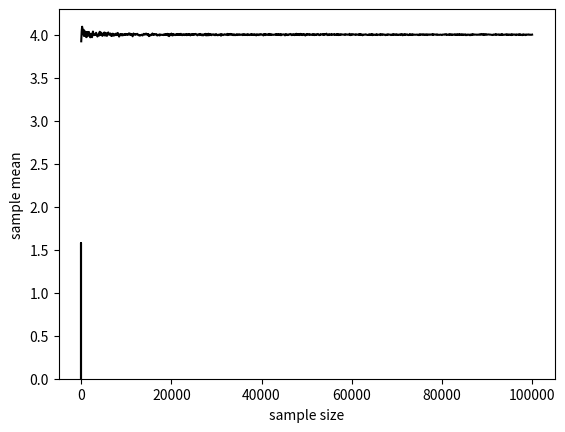

This figure's Python source:
# -*- coding: utf-8 -*-
"""
□ 참고 : 파이썬으로 배우는 통계학 교과서
□ 목적 : 표본평균, 모평균 복습
"""
#%%
# package
import numpy as np
import scipy as sp
from scipy import stats
import pandas as pd
import seaborn as sns
from matplotlib import pyplot as plt
#%%
# 표본평균
population = stats.norm(loc=4, scale=0.8)

sample_mean_array = np.zeros(10000)

np.random.seed(1)
for k in range(0, 10000):
    sample = population.rvs(size=10)
    sample_mean_array[k] = np.mean(sample)

print(sample_mean_array)
print(np.mean(sample_mean_array))
print(np.std(sample_mean_array))
sns.distplot(sample_mean_array,color='black')
plt.show()
#%%
size_array = np.arange(start=10, stop=100100, step=100)
print(size_array)

sample_mean_array_size = np.zeros(len(size_array))
print(sample_mean_array_size)

np.random.seed(1)
for k in range(0, len(size_array)):
    sample = population.rvs(size=size_array[k])
    sample_mean_array_size[k] = np.mean(sample)

plt.plot(size_array, sample_mean_array_size,color='black')
plt.xlabel('sample size')
plt.ylabel('sample mean')
plt.show()
#%%
# 표본평균 계산 사용자 정의 함수
def calc_sample_mean(size, n_trial):
    sample_mean_array = np.zeros(n_trial)
    for i in range(0, n_trial):
        sample = population.rvs(size = size)
        sample_mean_array[i] = np.mean(sample)
    return(sample_mean_array)

np.random.seed(1)
np.mean(calc_sample_mean(size = 10, n_trial = 10000))